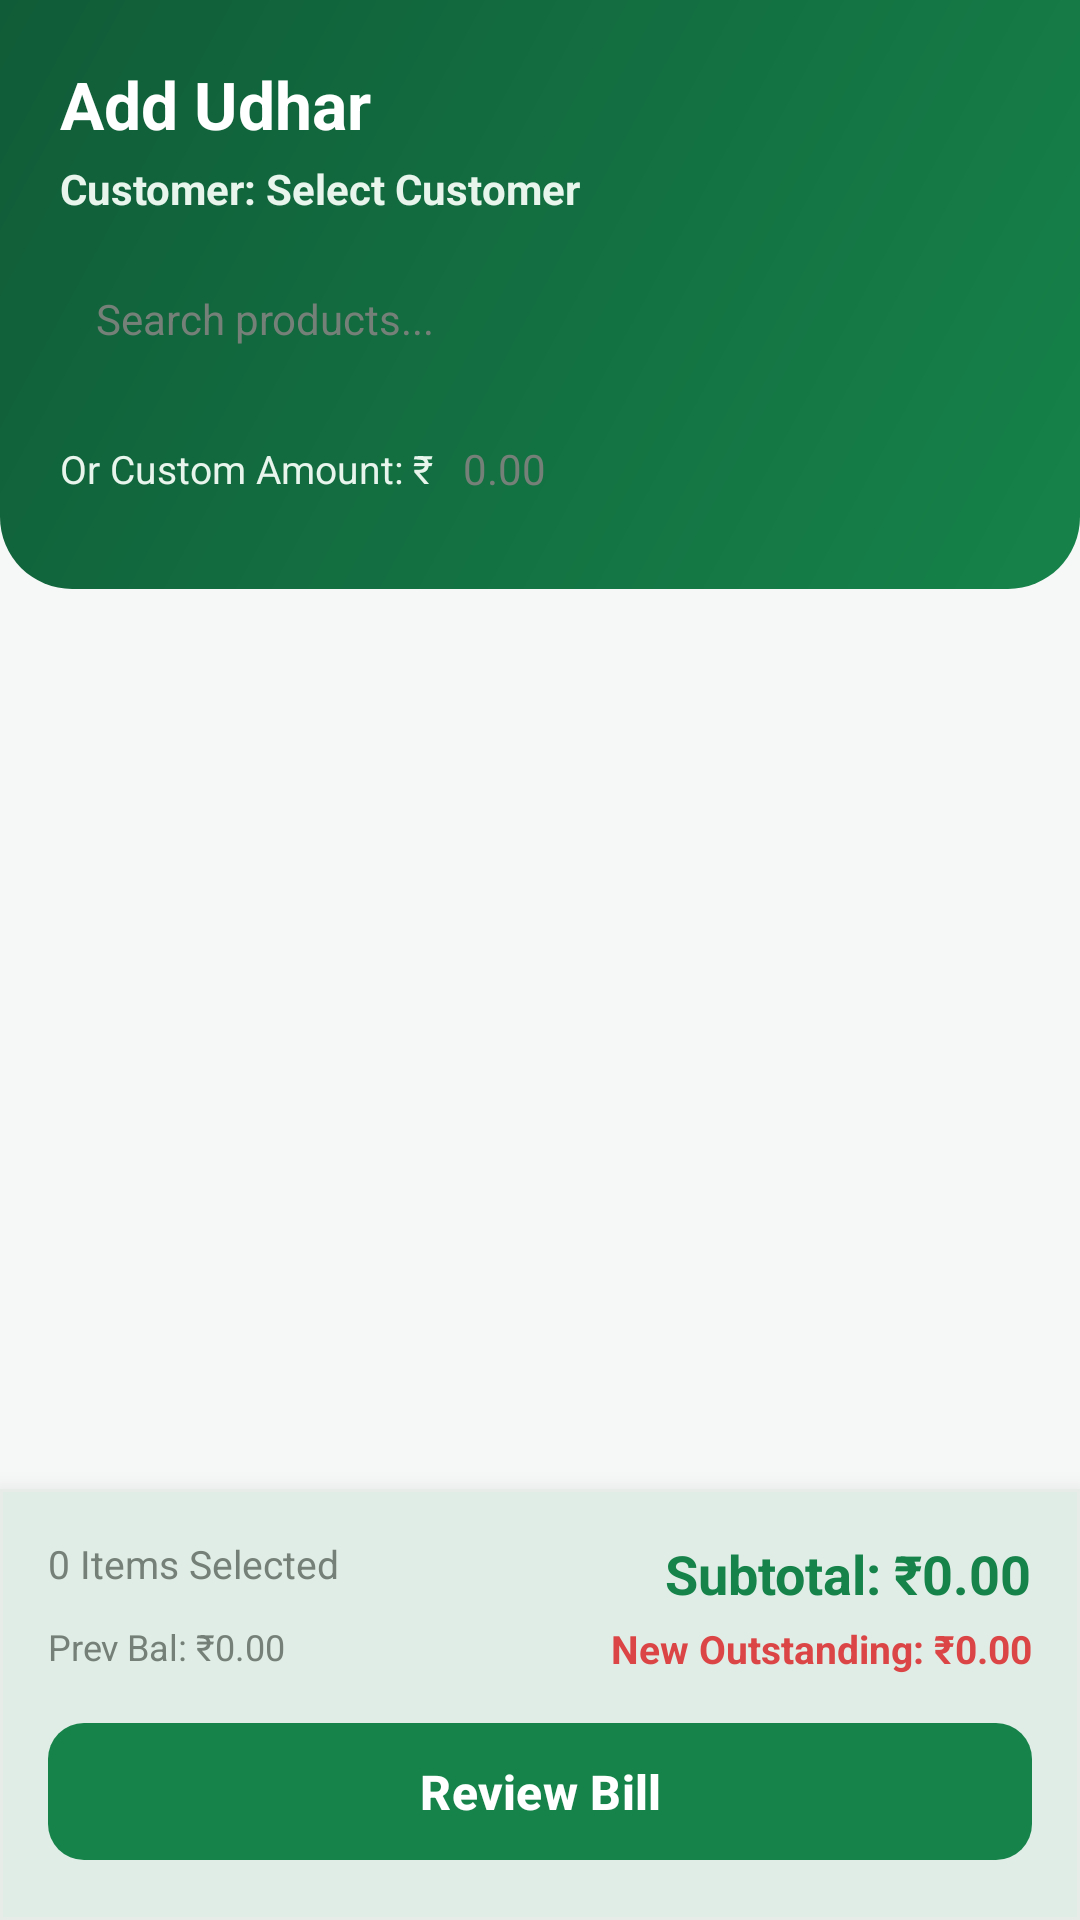

The Android layout XML behind this screen, and the referenced resources:
<!-- AndroidManifest.xml: application theme Theme.Radhe -->
<!-- res/layout/activity_add_udhar.xml -->
<?xml version="1.0" encoding="utf-8"?>
<RelativeLayout xmlns:android="http://schemas.android.com/apk/res/android"
    xmlns:app="http://schemas.android.com/apk/res-auto"
    android:layout_width="match_parent"
    android:layout_height="match_parent"
    android:background="@color/bg_light">

    
    <LinearLayout
        android:id="@+id/headerContainer"
        android:layout_width="match_parent"
        android:layout_height="wrap_content"
        android:background="@drawable/bg_header_gradient"
        android:orientation="vertical"
        android:padding="20dp">

        <TextView
            android:layout_width="wrap_content"
            android:layout_height="wrap_content"
            android:text="@string/add_udhar"
            android:textColor="@color/white"
            android:textSize="22sp"
            android:textStyle="bold" />

        <TextView
            android:id="@+id/tvSelectedCustomerName"
            android:layout_width="wrap_content"
            android:layout_height="wrap_content"
            android:layout_marginTop="4dp"
            android:text="Customer: Select Customer"
            android:textColor="#E8F5ED"
            android:textSize="14sp"
            android:textStyle="bold" />

        <EditText
            android:id="@+id/etSearchProduct"
            android:layout_width="match_parent"
            android:layout_height="44dp"
            android:layout_marginTop="12dp"
            android:background="@drawable/bg_card_rounded"
            android:drawableStart="@drawable/ic_search"
            android:drawablePadding="10dp"
            android:hint="@string/search_product"
            android:inputType="text"
            android:paddingHorizontal="12dp"
            android:textColor="@color/text_primary"
            android:textColorHint="@color/text_secondary"
            android:textSize="14sp" />

        
        <LinearLayout
            android:layout_width="match_parent"
            android:layout_height="wrap_content"
            android:layout_marginTop="8dp"
            android:gravity="center_vertical"
            android:orientation="horizontal">

            <TextView
                android:layout_width="wrap_content"
                android:layout_height="wrap_content"
                android:text="Or Custom Amount: ₹"
                android:textColor="#E8F5ED"
                android:textSize="13sp" />

            <EditText
                android:id="@+id/etCustomAmount"
                android:layout_width="0dp"
                android:layout_height="40dp"
                android:layout_weight="1"
                android:background="@drawable/bg_card_rounded"
                android:hint="0.00"
                android:inputType="numberDecimal"
                android:paddingHorizontal="10dp"
                android:textColor="@color/text_primary"
                android:textColorHint="@color/text_secondary"
                android:textSize="14sp" />
        </LinearLayout>
    </LinearLayout>

    <androidx.recyclerview.widget.RecyclerView
        android:id="@+id/rvUdharProducts"
        android:layout_width="match_parent"
        android:layout_height="match_parent"
        android:layout_above="@id/bottomSummaryPanel"
        android:layout_below="@id/headerContainer"
        android:clipToPadding="false"
        android:padding="16dp" />

    
    <com.google.android.material.card.MaterialCardView
        android:id="@+id/bottomSummaryPanel"
        style="@style/Widget.SmartUdhar.Card"
        android:layout_width="match_parent"
        android:layout_height="wrap_content"
        android:layout_alignParentBottom="true"
        app:cardCornerRadius="0dp"
        app:cardElevation="12dp">

        <LinearLayout
            android:layout_width="match_parent"
            android:layout_height="wrap_content"
            android:orientation="vertical"
            android:padding="16dp">

            <RelativeLayout
                android:layout_width="match_parent"
                android:layout_height="wrap_content">

                <TextView
                    android:id="@+id/tvTotalItems"
                    android:layout_width="wrap_content"
                    android:layout_height="wrap_content"
                    android:text="0 Items Selected"
                    android:textColor="@color/text_secondary"
                    android:textSize="13sp" />

                <TextView
                    android:id="@+id/tvSubtotal"
                    android:layout_width="wrap_content"
                    android:layout_height="wrap_content"
                    android:layout_alignParentEnd="true"
                    android:text="Subtotal: ₹0.00"
                    android:textColor="@color/primary_green"
                    android:textSize="18sp"
                    android:textStyle="bold" />
            </RelativeLayout>

            <RelativeLayout
                android:layout_width="match_parent"
                android:layout_height="wrap_content"
                android:layout_marginTop="4dp">

                <TextView
                    android:id="@+id/tvPrevBalance"
                    android:layout_width="wrap_content"
                    android:layout_height="wrap_content"
                    android:text="Prev Bal: ₹0.00"
                    android:textColor="@color/text_secondary"
                    android:textSize="12sp" />

                <TextView
                    android:id="@+id/tvNewOutstanding"
                    android:layout_width="wrap_content"
                    android:layout_height="wrap_content"
                    android:layout_alignParentEnd="true"
                    android:text="New Outstanding: ₹0.00"
                    android:textColor="@color/danger_color"
                    android:textSize="13sp"
                    android:textStyle="bold" />
            </RelativeLayout>

            <com.google.android.material.button.MaterialButton
                android:id="@+id/btnProceedReview"
                style="@style/Widget.SmartUdhar.Button.Primary"
                android:layout_width="match_parent"
                android:layout_height="wrap_content"
                android:layout_marginTop="12dp"
                android:text="@string/bill_review" />
        </LinearLayout>
    </com.google.android.material.card.MaterialCardView>
</RelativeLayout>
<!-- resources referenced by this layout -->
<resources>
  <color name="bg_light">#F6F8F7</color>
  <color name="danger_color">#DC4545</color>
  <color name="primary_green">#16834A</color>
  <color name="text_primary">#17231D</color>
  <color name="text_secondary">#758078</color>
  <color name="white">#FFFFFFFF</color>
  <!-- drawable bg_header_gradient (drawable) -->
  <?xml version="1.0" encoding="utf-8"?>
  <shape xmlns:android="http://schemas.android.com/apk/res/android"
      android:shape="rectangle">
      <gradient
          android:angle="135"
          android:endColor="@color/dark_green"
          android:startColor="@color/primary_green"
          android:type="linear" />
      <corners
          android:bottomLeftRadius="24dp"
          android:bottomRightRadius="24dp" />
  </shape>
  <string name="add_udhar">Add Udhar</string>
  <string name="bill_review">Review Bill</string>
  <string name="search_product">Search products...</string>
  <style name="Widget.SmartUdhar.Button.Primary" parent="Widget.Material3.Button">
          <item name="backgroundTint">@color/primary_green</item>
          <item name="android:textColor">@color/white</item>
          <item name="cornerRadius">12dp</item>
          <item name="android:paddingTop">12dp</item>
          <item name="android:paddingBottom">12dp</item>
          <item name="android:textSize">16sp</item>
          <item name="android:textStyle">bold</item>
      </style>
  <style name="Widget.SmartUdhar.Card" parent="Widget.Material3.CardView.Elevated">
          <item name="cardCornerRadius">16dp</item>
          <item name="cardElevation">2dp</item>
          <item name="cardBackgroundColor">@color/card_bg</item>
          <item name="strokeWidth">1dp</item>
          <item name="strokeColor">@color/border_color</item>
      </style>
  <style name="Theme.Radhe" parent="Base.Theme.Radhe" />
  <color name="dark_green">#105C38</color>
  <color name="card_bg">#FFFFFF</color>
  <color name="border_color">#E7ECE8</color>
  <style name="Base.Theme.Radhe" parent="Theme.Material3.DayNight.NoActionBar">
          <item name="colorPrimary">@color/primary_green</item>
          <item name="colorPrimaryDark">@color/dark_green</item>
          <item name="colorAccent">@color/primary_green</item>
          <item name="android:windowBackground">@color/bg_light</item>
          <item name="android:textColorPrimary">@color/text_primary</item>
          <item name="android:textColorSecondary">@color/text_secondary</item>
          <item name="colorSurface">@color/card_bg</item>
          <item name="colorOnSurface">@color/text_primary</item>
      </style>
</resources>
